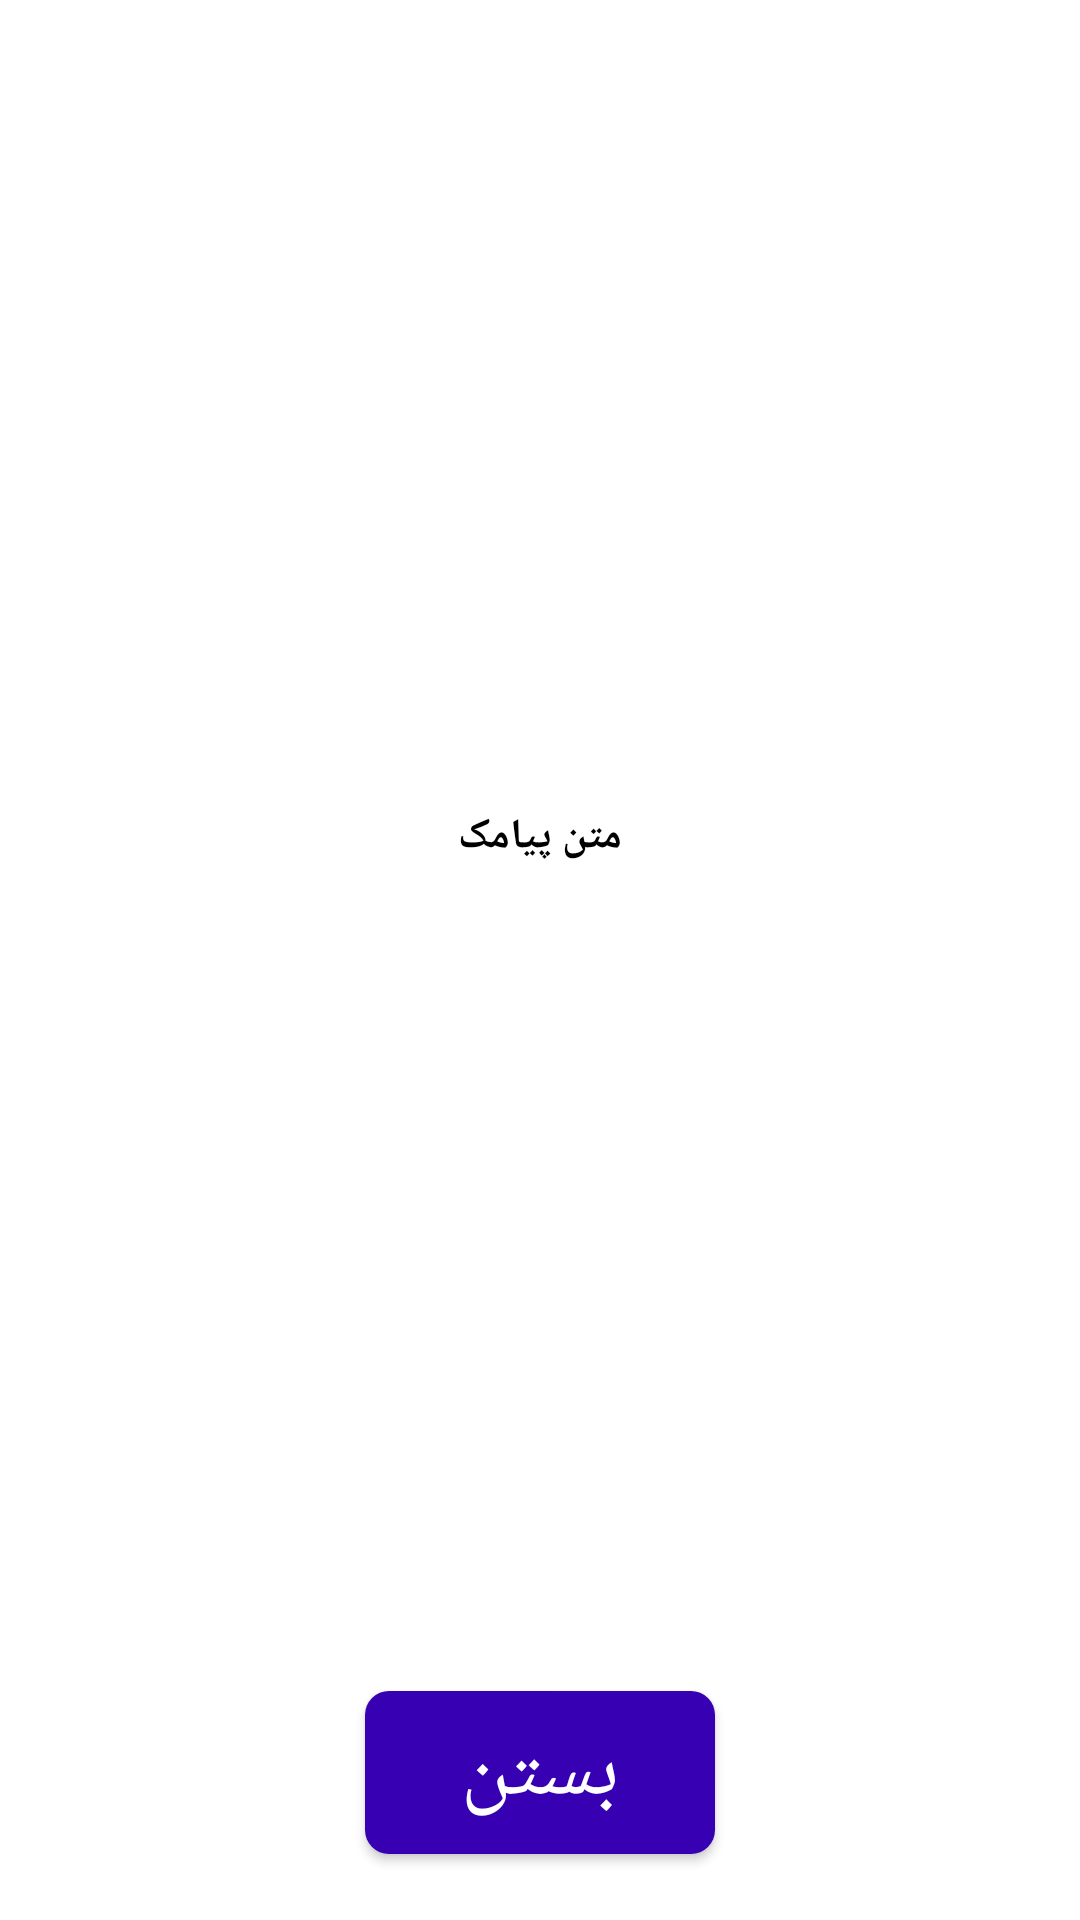

This screen was rendered from an Android layout file. Write that file and the resources it references.
<!-- AndroidManifest.xml: application theme Theme.SmsAlarm -->
<!-- res/layout/activity_alarm.xml -->
<?xml version="1.0" encoding="utf-8"?>
<androidx.constraintlayout.widget.ConstraintLayout xmlns:android="http://schemas.android.com/apk/res/android"
    xmlns:app="http://schemas.android.com/apk/res-auto"
    xmlns:tools="http://schemas.android.com/tools"
    android:layout_width="match_parent"
    android:layout_height="match_parent"
    tools:context=".ui.AlarmActivity">

    <TextView
        android:id="@+id/tvSmaMessage"
        android:layout_width="match_parent"
        android:layout_height="wrap_content"
        android:gravity="center"
        android:paddingHorizontal="16dp"
        android:text="@string/sampleSms"
        android:textColor="@color/black"
        android:textStyle="bold"
        app:layout_constraintBottom_toTopOf="@id/btnClose"
        app:layout_constraintTop_toTopOf="parent"
        tools:textSize="32sp" />


    <com.google.android.material.button.MaterialButton
        android:id="@+id/btnClose"
        android:layout_width="wrap_content"
        android:layout_height="wrap_content"
        android:layout_marginBottom="16dp"
        android:paddingHorizontal="32dp"
        android:paddingVertical="8dp"
        android:text="@string/close"
        android:textColor="@color/white"
        android:textSize="28sp"
        app:backgroundTint="@color/purple_700"
        app:cornerRadius="8sp"
        app:layout_constraintBottom_toBottomOf="parent"
        app:layout_constraintLeft_toLeftOf="parent"
        app:layout_constraintRight_toRightOf="parent" />


</androidx.constraintlayout.widget.ConstraintLayout>
<!-- resources referenced by this layout -->
<resources>
  <color name="black">#FF000000</color>
  <color name="purple_700">#FF3700B3</color>
  <color name="white">#FFFFFFFF</color>
  <string name="close">بستن</string>
  <string name="sampleSms">متن پیامک</string>
  <style name="Theme.SmsAlarm" parent="Theme.MaterialComponents.DayNight.NoActionBar">
          
          <item name="colorPrimary">@color/dark_blue</item>
          <item name="colorPrimaryVariant">@color/dark_blue</item>
          <item name="colorOnPrimary">@color/white</item>
          
          <item name="colorSecondary">@color/teal_200</item>
          <item name="colorSecondaryVariant">@color/teal_700</item>
          <item name="colorOnSecondary">@color/black</item>
          
          <item name="android:statusBarColor">?attr/colorPrimaryVariant</item>
          
      </style>
  <color name="dark_blue">#204555</color>
  <color name="teal_200">#FF03DAC5</color>
  <color name="teal_700">#FF018786</color>
</resources>
